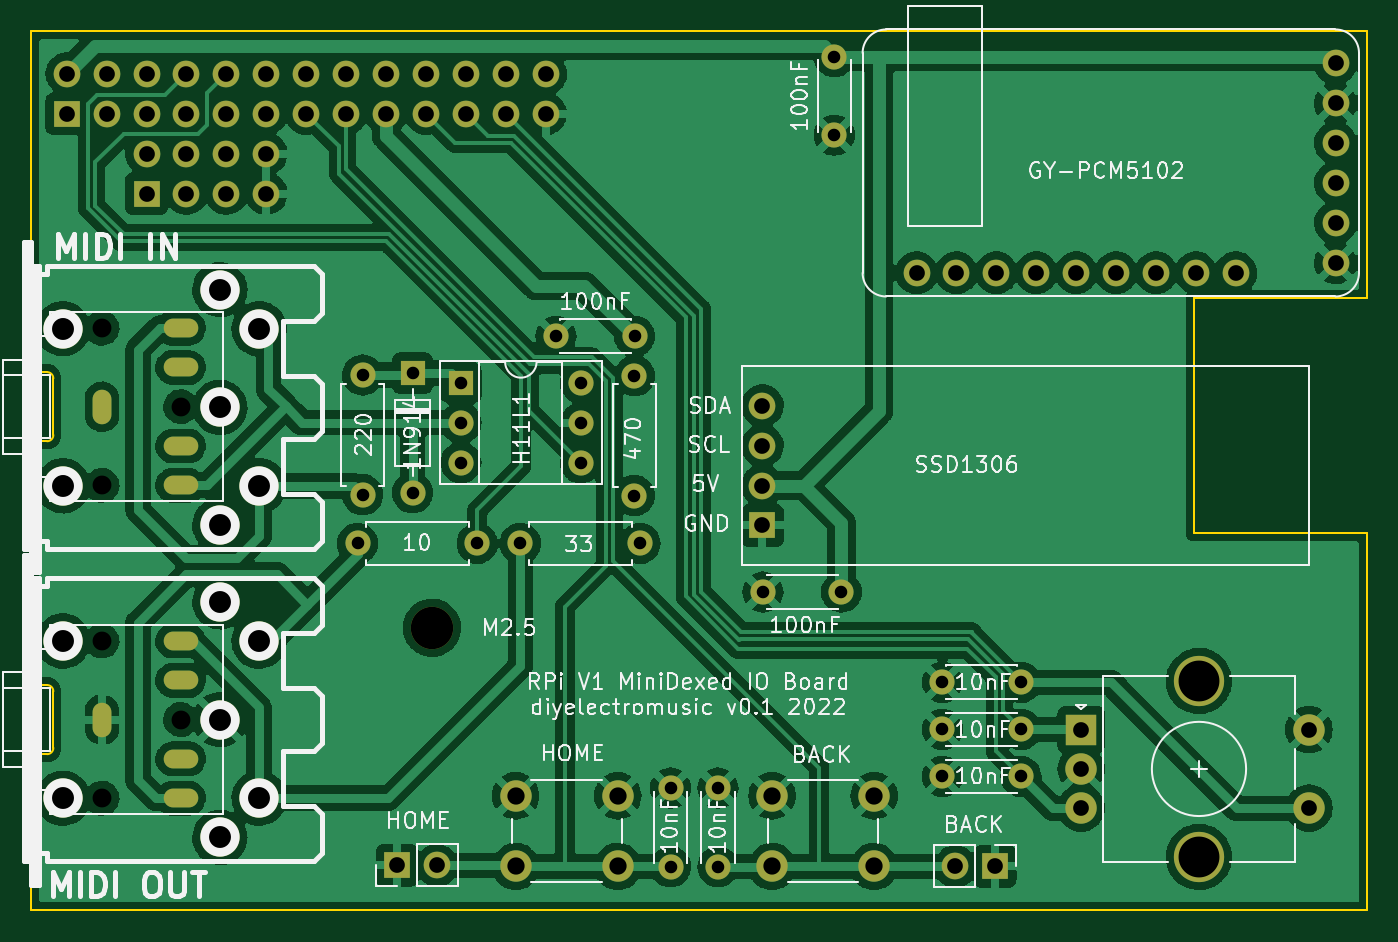
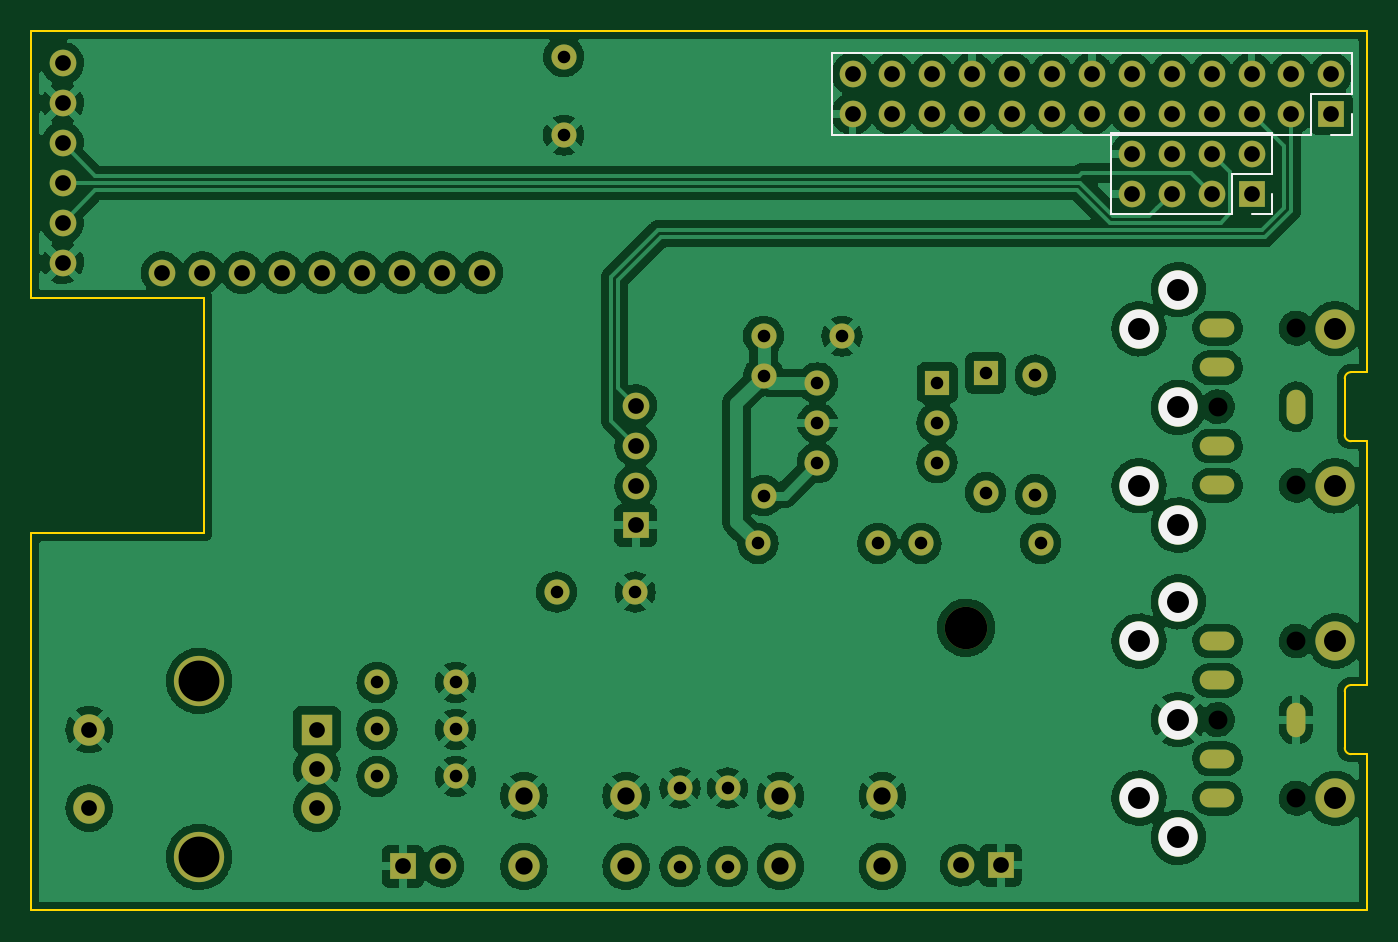
Circuit board: 8 layer files. Board 85.0 x 56.0 mm.
- bottom_copper: RPi-V1-MiniDexed-IOBoard-B_Cu.gbl (290157 bytes)
- bottom_mask: RPi-V1-MiniDexed-IOBoard-B_Mask.gbs (4391 bytes)
- bottom_silk: RPi-V1-MiniDexed-IOBoard-B_Silkscreen.gbo (1648 bytes)
- outline: RPi-V1-MiniDexed-IOBoard-Edge_Cuts.gm1 (1960 bytes)
- top_copper: RPi-V1-MiniDexed-IOBoard-F_Cu.gtl (289617 bytes)
- top_mask: RPi-V1-MiniDexed-IOBoard-F_Mask.gts (4391 bytes)
- top_silk: RPi-V1-MiniDexed-IOBoard-F_Silkscreen.gto (58046 bytes)
- drill: RPi-V1-MiniDexed-IOBoard.drl (3354 bytes)

=== bottom_copper: RPi-V1-MiniDexed-IOBoard-B_Cu.gbl (290157 bytes, source omitted) ===
=== bottom_mask: RPi-V1-MiniDexed-IOBoard-B_Mask.gbs ===
G04 #@! TF.GenerationSoftware,KiCad,Pcbnew,(6.0.5)*
G04 #@! TF.CreationDate,2022-12-20T10:26:33+00:00*
G04 #@! TF.ProjectId,RPi-V1-MiniDexed-IOBoard,5250692d-5631-42d4-9d69-6e6944657865,rev?*
G04 #@! TF.SameCoordinates,Original*
G04 #@! TF.FileFunction,Soldermask,Bot*
G04 #@! TF.FilePolarity,Negative*
%FSLAX46Y46*%
G04 Gerber Fmt 4.6, Leading zero omitted, Abs format (unit mm)*
G04 Created by KiCad (PCBNEW (6.0.5)) date 2022-12-20 10:26:33*
%MOMM*%
%LPD*%
G01*
G04 APERTURE LIST*
%ADD10C,1.600000*%
%ADD11R,1.700000X1.700000*%
%ADD12O,1.700000X1.700000*%
%ADD13C,1.700000*%
%ADD14O,2.200000X1.200000*%
%ADD15O,1.200000X2.200000*%
%ADD16O,1.600000X1.600000*%
%ADD17R,2.000000X2.000000*%
%ADD18C,2.000000*%
%ADD19C,3.200000*%
%ADD20C,2.499360*%
%ADD21R,1.600000X1.600000*%
%ADD22C,2.700000*%
G04 APERTURE END LIST*
D10*
X184190000Y-178210000D03*
X184190000Y-173210000D03*
D11*
X166785000Y-178120000D03*
D12*
X169325000Y-178120000D03*
D13*
X226522000Y-139764200D03*
X226522000Y-137224200D03*
X226522000Y-134684200D03*
X226522000Y-132144200D03*
X226522000Y-129604200D03*
X226522000Y-127064200D03*
X199852000Y-140399200D03*
X202392000Y-140399200D03*
X204932000Y-140399200D03*
X207472000Y-140399200D03*
X210012000Y-140399200D03*
X212552000Y-140399200D03*
X215092000Y-140399200D03*
X217632000Y-140399200D03*
X220172000Y-140399200D03*
D14*
X153000000Y-143930000D03*
X153000000Y-146430000D03*
D15*
X148000000Y-148930000D03*
D14*
X153000000Y-153930000D03*
X153000000Y-151430000D03*
D10*
X174625000Y-157632400D03*
D16*
X182245000Y-157632400D03*
D10*
X164261800Y-157632400D03*
D16*
X171881800Y-157632400D03*
D17*
X210330000Y-169490000D03*
D18*
X210330000Y-174490000D03*
X210330000Y-171990000D03*
D19*
X217830000Y-177590000D03*
X217830000Y-166390000D03*
D18*
X224830000Y-174490000D03*
X224830000Y-169490000D03*
D20*
X145502300Y-153971260D03*
X145502300Y-143968740D03*
X155497200Y-156468080D03*
X155499740Y-148970000D03*
X155497200Y-141471920D03*
X157999100Y-153966180D03*
X157999100Y-143973820D03*
D10*
X164592000Y-154533600D03*
D16*
X164592000Y-146913600D03*
D21*
X167767000Y-146786600D03*
D16*
X167767000Y-154406600D03*
D10*
X206500000Y-169470000D03*
X201500000Y-169470000D03*
X187210000Y-178210000D03*
X187210000Y-173210000D03*
X195070000Y-160730000D03*
X190070000Y-160730000D03*
X206500000Y-166470000D03*
X201500000Y-166470000D03*
D14*
X153000000Y-163850000D03*
X153000000Y-166350000D03*
D15*
X148000000Y-168850000D03*
D14*
X153000000Y-173850000D03*
X153000000Y-171350000D03*
D11*
X204855000Y-178190000D03*
D12*
X202315000Y-178190000D03*
D11*
X190040000Y-156490000D03*
D12*
X190040000Y-153950000D03*
X190040000Y-151410000D03*
X190040000Y-148870000D03*
D10*
X181889400Y-146964400D03*
D16*
X181889400Y-154584400D03*
D20*
X145502300Y-163848740D03*
X145502300Y-173851260D03*
X155497200Y-176348080D03*
X155499740Y-168850000D03*
X155497200Y-161351920D03*
X157999100Y-173846180D03*
X157999100Y-163853820D03*
D18*
X197150000Y-173700000D03*
X190650000Y-173700000D03*
X190650000Y-178200000D03*
X197150000Y-178200000D03*
D10*
X181900000Y-144440000D03*
X176900000Y-144440000D03*
D21*
X170850400Y-147411600D03*
D16*
X170850400Y-149951600D03*
X170850400Y-152491600D03*
X178470400Y-152491600D03*
X178470400Y-149951600D03*
X178470400Y-147411600D03*
D18*
X174330000Y-173700000D03*
X180830000Y-173700000D03*
X174330000Y-178200000D03*
X180830000Y-178200000D03*
D10*
X194614800Y-126644400D03*
X194614800Y-131644400D03*
D22*
X169000000Y-163000000D03*
D10*
X206500000Y-172470000D03*
X201500000Y-172470000D03*
D11*
X145755360Y-130279140D03*
D12*
X145755360Y-127739140D03*
X148295360Y-130279140D03*
X148295360Y-127739140D03*
X150835360Y-130279140D03*
X150835360Y-127739140D03*
X153375360Y-130279140D03*
X153375360Y-127739140D03*
X155915360Y-130279140D03*
X155915360Y-127739140D03*
X158455360Y-130279140D03*
X158455360Y-127739140D03*
X160995360Y-130279140D03*
X160995360Y-127739140D03*
X163535360Y-130279140D03*
X163535360Y-127739140D03*
X166075360Y-130279140D03*
X166075360Y-127739140D03*
X168615360Y-130279140D03*
X168615360Y-127739140D03*
X171155360Y-130279140D03*
X171155360Y-127739140D03*
X173695360Y-130279140D03*
X173695360Y-127739140D03*
X176235360Y-130279140D03*
X176235360Y-127739140D03*
D11*
X150835360Y-135359140D03*
D12*
X150835360Y-132819140D03*
X153375360Y-135359140D03*
X153375360Y-132819140D03*
X155915360Y-135359140D03*
X155915360Y-132819140D03*
X158455360Y-135359140D03*
X158455360Y-132819140D03*
M02*

=== bottom_silk: RPi-V1-MiniDexed-IOBoard-B_Silkscreen.gbo ===
G04 #@! TF.GenerationSoftware,KiCad,Pcbnew,(6.0.5)*
G04 #@! TF.CreationDate,2022-12-20T10:26:33+00:00*
G04 #@! TF.ProjectId,RPi-V1-MiniDexed-IOBoard,5250692d-5631-42d4-9d69-6e6944657865,rev?*
G04 #@! TF.SameCoordinates,Original*
G04 #@! TF.FileFunction,Legend,Bot*
G04 #@! TF.FilePolarity,Positive*
%FSLAX46Y46*%
G04 Gerber Fmt 4.6, Leading zero omitted, Abs format (unit mm)*
G04 Created by KiCad (PCBNEW (6.0.5)) date 2022-12-20 10:26:33*
%MOMM*%
%LPD*%
G01*
G04 APERTURE LIST*
%ADD10C,0.120000*%
%ADD11C,2.499360*%
G04 APERTURE END LIST*
D10*
X144425360Y-126409140D02*
X177565360Y-126409140D01*
X144425360Y-126409140D02*
X144425360Y-129009140D01*
X147025360Y-131609140D02*
X177565360Y-131609140D01*
X144425360Y-130279140D02*
X144425360Y-131609140D01*
X144425360Y-131609140D02*
X145755360Y-131609140D01*
X147025360Y-129009140D02*
X147025360Y-131609140D01*
X177565360Y-126409140D02*
X177565360Y-131609140D01*
X144425360Y-129009140D02*
X147025360Y-129009140D01*
X159785360Y-131489140D02*
X159785360Y-136689140D01*
X149505360Y-131489140D02*
X149505360Y-134089140D01*
X149505360Y-135359140D02*
X149505360Y-136689140D01*
X152105360Y-134089140D02*
X152105360Y-136689140D01*
X152105360Y-136689140D02*
X159785360Y-136689140D01*
X149505360Y-134089140D02*
X152105360Y-134089140D01*
X149505360Y-131489140D02*
X159785360Y-131489140D01*
X149505360Y-136689140D02*
X150835360Y-136689140D01*
D11*
X155497200Y-156468080D03*
X155499740Y-148970000D03*
X155497200Y-141471920D03*
X157999100Y-153966180D03*
X157999100Y-143973820D03*
X155497200Y-176348080D03*
X155499740Y-168850000D03*
X155497200Y-161351920D03*
X157999100Y-173846180D03*
X157999100Y-163853820D03*
M02*

=== outline: RPi-V1-MiniDexed-IOBoard-Edge_Cuts.gm1 ===
G04 #@! TF.GenerationSoftware,KiCad,Pcbnew,(6.0.5)*
G04 #@! TF.CreationDate,2022-12-20T10:26:33+00:00*
G04 #@! TF.ProjectId,RPi-V1-MiniDexed-IOBoard,5250692d-5631-42d4-9d69-6e6944657865,rev?*
G04 #@! TF.SameCoordinates,Original*
G04 #@! TF.FileFunction,Profile,NP*
%FSLAX46Y46*%
G04 Gerber Fmt 4.6, Leading zero omitted, Abs format (unit mm)*
G04 Created by KiCad (PCBNEW (6.0.5)) date 2022-12-20 10:26:33*
%MOMM*%
%LPD*%
G01*
G04 APERTURE LIST*
G04 #@! TA.AperFunction,Profile*
%ADD10C,0.150000*%
G04 #@! TD*
G04 #@! TA.AperFunction,Profile*
%ADD11C,0.120000*%
G04 #@! TD*
G04 APERTURE END LIST*
D10*
X143500000Y-162350000D02*
X143500000Y-155430000D01*
X228500000Y-125000000D02*
X143500000Y-125000000D01*
X228500000Y-181000000D02*
X228500000Y-157000000D01*
X143500000Y-181000000D02*
X228500000Y-181000000D01*
X217500000Y-142000000D02*
X228500000Y-142000000D01*
X228500000Y-142000000D02*
X228500000Y-125000000D01*
X228500000Y-157000000D02*
X217500000Y-157000000D01*
X143500000Y-125000000D02*
X143500000Y-142430000D01*
X217500000Y-157000000D02*
X217500000Y-142000000D01*
X143500000Y-175350000D02*
X143500000Y-181000000D01*
D11*
X144500000Y-146730000D02*
X143500000Y-146730000D01*
X144500000Y-151130000D02*
X143500000Y-151130000D01*
X143500000Y-146730000D02*
X143500000Y-142430000D01*
X144900000Y-150730000D02*
X144900000Y-147130000D01*
X143500000Y-151130000D02*
X143500000Y-155430000D01*
X144900000Y-147130000D02*
G75*
G03*
X144500000Y-146730000I-400002J-2D01*
G01*
X144500000Y-151130000D02*
G75*
G03*
X144900000Y-150730000I0J400000D01*
G01*
X143500000Y-171050000D02*
X143500000Y-175350000D01*
X144500000Y-171050000D02*
X143500000Y-171050000D01*
X144900000Y-170650000D02*
X144900000Y-167050000D01*
X144500000Y-166650000D02*
X143500000Y-166650000D01*
X143500000Y-166650000D02*
X143500000Y-162350000D01*
X144500000Y-171050000D02*
G75*
G03*
X144900000Y-170650000I0J400000D01*
G01*
X144900000Y-167050000D02*
G75*
G03*
X144500000Y-166650000I-400002J-2D01*
G01*
M02*

=== top_copper: RPi-V1-MiniDexed-IOBoard-F_Cu.gtl (289617 bytes, source omitted) ===
=== top_mask: RPi-V1-MiniDexed-IOBoard-F_Mask.gts ===
G04 #@! TF.GenerationSoftware,KiCad,Pcbnew,(6.0.5)*
G04 #@! TF.CreationDate,2022-12-20T10:26:33+00:00*
G04 #@! TF.ProjectId,RPi-V1-MiniDexed-IOBoard,5250692d-5631-42d4-9d69-6e6944657865,rev?*
G04 #@! TF.SameCoordinates,Original*
G04 #@! TF.FileFunction,Soldermask,Top*
G04 #@! TF.FilePolarity,Negative*
%FSLAX46Y46*%
G04 Gerber Fmt 4.6, Leading zero omitted, Abs format (unit mm)*
G04 Created by KiCad (PCBNEW (6.0.5)) date 2022-12-20 10:26:33*
%MOMM*%
%LPD*%
G01*
G04 APERTURE LIST*
%ADD10C,1.600000*%
%ADD11R,1.700000X1.700000*%
%ADD12O,1.700000X1.700000*%
%ADD13C,1.700000*%
%ADD14O,2.200000X1.200000*%
%ADD15O,1.200000X2.200000*%
%ADD16O,1.600000X1.600000*%
%ADD17R,2.000000X2.000000*%
%ADD18C,2.000000*%
%ADD19C,3.200000*%
%ADD20C,2.499360*%
%ADD21R,1.600000X1.600000*%
%ADD22C,2.700000*%
G04 APERTURE END LIST*
D10*
X184190000Y-178210000D03*
X184190000Y-173210000D03*
D11*
X166785000Y-178120000D03*
D12*
X169325000Y-178120000D03*
D13*
X226522000Y-139764200D03*
X226522000Y-137224200D03*
X226522000Y-134684200D03*
X226522000Y-132144200D03*
X226522000Y-129604200D03*
X226522000Y-127064200D03*
X199852000Y-140399200D03*
X202392000Y-140399200D03*
X204932000Y-140399200D03*
X207472000Y-140399200D03*
X210012000Y-140399200D03*
X212552000Y-140399200D03*
X215092000Y-140399200D03*
X217632000Y-140399200D03*
X220172000Y-140399200D03*
D14*
X153000000Y-143930000D03*
X153000000Y-146430000D03*
D15*
X148000000Y-148930000D03*
D14*
X153000000Y-153930000D03*
X153000000Y-151430000D03*
D10*
X174625000Y-157632400D03*
D16*
X182245000Y-157632400D03*
D10*
X164261800Y-157632400D03*
D16*
X171881800Y-157632400D03*
D17*
X210330000Y-169490000D03*
D18*
X210330000Y-174490000D03*
X210330000Y-171990000D03*
D19*
X217830000Y-177590000D03*
X217830000Y-166390000D03*
D18*
X224830000Y-174490000D03*
X224830000Y-169490000D03*
D20*
X145502300Y-153971260D03*
X145502300Y-143968740D03*
X155497200Y-156468080D03*
X155499740Y-148970000D03*
X155497200Y-141471920D03*
X157999100Y-153966180D03*
X157999100Y-143973820D03*
D10*
X164592000Y-154533600D03*
D16*
X164592000Y-146913600D03*
D21*
X167767000Y-146786600D03*
D16*
X167767000Y-154406600D03*
D10*
X206500000Y-169470000D03*
X201500000Y-169470000D03*
X187210000Y-178210000D03*
X187210000Y-173210000D03*
X195070000Y-160730000D03*
X190070000Y-160730000D03*
X206500000Y-166470000D03*
X201500000Y-166470000D03*
D14*
X153000000Y-163850000D03*
X153000000Y-166350000D03*
D15*
X148000000Y-168850000D03*
D14*
X153000000Y-173850000D03*
X153000000Y-171350000D03*
D11*
X204855000Y-178190000D03*
D12*
X202315000Y-178190000D03*
D11*
X190040000Y-156490000D03*
D12*
X190040000Y-153950000D03*
X190040000Y-151410000D03*
X190040000Y-148870000D03*
D10*
X181889400Y-146964400D03*
D16*
X181889400Y-154584400D03*
D20*
X145502300Y-163848740D03*
X145502300Y-173851260D03*
X155497200Y-176348080D03*
X155499740Y-168850000D03*
X155497200Y-161351920D03*
X157999100Y-173846180D03*
X157999100Y-163853820D03*
D18*
X197150000Y-173700000D03*
X190650000Y-173700000D03*
X190650000Y-178200000D03*
X197150000Y-178200000D03*
D10*
X181900000Y-144440000D03*
X176900000Y-144440000D03*
D21*
X170850400Y-147411600D03*
D16*
X170850400Y-149951600D03*
X170850400Y-152491600D03*
X178470400Y-152491600D03*
X178470400Y-149951600D03*
X178470400Y-147411600D03*
D18*
X174330000Y-173700000D03*
X180830000Y-173700000D03*
X174330000Y-178200000D03*
X180830000Y-178200000D03*
D10*
X194614800Y-126644400D03*
X194614800Y-131644400D03*
D22*
X169000000Y-163000000D03*
D10*
X206500000Y-172470000D03*
X201500000Y-172470000D03*
D11*
X145755360Y-130279140D03*
D12*
X145755360Y-127739140D03*
X148295360Y-130279140D03*
X148295360Y-127739140D03*
X150835360Y-130279140D03*
X150835360Y-127739140D03*
X153375360Y-130279140D03*
X153375360Y-127739140D03*
X155915360Y-130279140D03*
X155915360Y-127739140D03*
X158455360Y-130279140D03*
X158455360Y-127739140D03*
X160995360Y-130279140D03*
X160995360Y-127739140D03*
X163535360Y-130279140D03*
X163535360Y-127739140D03*
X166075360Y-130279140D03*
X166075360Y-127739140D03*
X168615360Y-130279140D03*
X168615360Y-127739140D03*
X171155360Y-130279140D03*
X171155360Y-127739140D03*
X173695360Y-130279140D03*
X173695360Y-127739140D03*
X176235360Y-130279140D03*
X176235360Y-127739140D03*
D11*
X150835360Y-135359140D03*
D12*
X150835360Y-132819140D03*
X153375360Y-135359140D03*
X153375360Y-132819140D03*
X155915360Y-135359140D03*
X155915360Y-132819140D03*
X158455360Y-135359140D03*
X158455360Y-132819140D03*
M02*

=== top_silk: RPi-V1-MiniDexed-IOBoard-F_Silkscreen.gto (58046 bytes, source omitted) ===
=== drill: RPi-V1-MiniDexed-IOBoard.drl ===
M48
; DRILL file {KiCad (6.0.5)} date Tue Dec 20 10:26:35 2022
; FORMAT={-:-/ absolute / inch / decimal}
; #@! TF.CreationDate,2022-12-20T10:26:35+00:00
; #@! TF.GenerationSoftware,Kicad,Pcbnew,(6.0.5)
; #@! TF.FileFunction,MixedPlating,1,2
FMAT,2
INCH
; #@! TA.AperFunction,Plated,PTH,ComponentDrill
T1C0.0157
; #@! TA.AperFunction,Plated,PTH,ComponentDrill
T2C0.0315
; #@! TA.AperFunction,Plated,PTH,ComponentDrill
T3C0.0394
; #@! TA.AperFunction,Plated,PTH,ComponentDrill
T4C0.0433
; #@! TA.AperFunction,Plated,PTH,ComponentDrill
T5C0.0550
; #@! TA.AperFunction,Plated,PTH,ComponentDrill
T6C0.1024
; #@! TA.AperFunction,NonPlated,NPTH,ComponentDrill
T7C0.0472
; #@! TA.AperFunction,NonPlated,NPTH,ComponentDrill
T8C0.0550
; #@! TA.AperFunction,NonPlated,NPTH,ComponentDrill
T9C0.1063
%
G90
G05
T2
X6.467Y-6.206
X6.48Y-5.784
X6.48Y-6.084
X6.605Y-5.779
X6.605Y-6.079
X6.7264Y-5.8036
X6.7264Y-5.9036
X6.7264Y-6.0036
X6.767Y-6.206
X6.875Y-6.206
X6.9646Y-5.6866
X7.0264Y-5.8036
X7.0264Y-5.9036
X7.0264Y-6.0036
X7.161Y-5.786
X7.161Y-6.086
X7.1614Y-5.6866
X7.175Y-6.206
X7.2516Y-6.8193
X7.2516Y-7.0161
X7.3705Y-6.8193
X7.3705Y-7.0161
X7.4831Y-6.328
X7.662Y-4.986
X7.662Y-5.1829
X7.6799Y-6.328
X7.9331Y-6.5539
X7.9331Y-6.672
X7.9331Y-6.7902
X8.1299Y-6.5539
X8.1299Y-6.672
X8.1299Y-6.7902
T3
X5.7384Y-5.0291
X5.7384Y-5.1291
X5.8384Y-5.0291
X5.8384Y-5.1291
X5.9384Y-5.0291
X5.9384Y-5.1291
X5.9384Y-5.2291
X5.9384Y-5.3291
X6.0384Y-5.0291
X6.0384Y-5.1291
X6.0384Y-5.2291
X6.0384Y-5.3291
X6.1384Y-5.0291
X6.1384Y-5.1291
X6.1384Y-5.2291
X6.1384Y-5.3291
X6.2384Y-5.0291
X6.2384Y-5.1291
X6.2384Y-5.2291
X6.2384Y-5.3291
X6.3384Y-5.0291
X6.3384Y-5.1291
X6.4384Y-5.0291
X6.4384Y-5.1291
X6.5384Y-5.0291
X6.5384Y-5.1291
X6.5663Y-7.0126
X6.6384Y-5.0291
X6.6384Y-5.1291
X6.6663Y-7.0126
X6.7384Y-5.0291
X6.7384Y-5.1291
X6.8384Y-5.0291
X6.8384Y-5.1291
X6.9384Y-5.0291
X6.9384Y-5.1291
X7.4819Y-5.861
X7.4819Y-5.961
X7.4819Y-6.061
X7.4819Y-6.161
X7.8682Y-5.5275
X7.9652Y-7.0154
X7.9682Y-5.5275
X8.0652Y-7.0154
X8.0682Y-5.5275
X8.1682Y-5.5275
X8.2682Y-5.5275
X8.2807Y-6.6728
X8.2807Y-6.7713
X8.2807Y-6.8697
X8.3682Y-5.5275
X8.4682Y-5.5275
X8.5682Y-5.5275
X8.6682Y-5.5275
X8.8516Y-6.6728
X8.8516Y-6.8697
X8.9182Y-5.0025
X8.9182Y-5.1025
X8.9182Y-5.2025
X8.9182Y-5.3025
X8.9182Y-5.4025
X8.9182Y-5.5025
T4
X6.8634Y-6.8386
X6.8634Y-7.0157
X7.1193Y-6.8386
X7.1193Y-7.0157
X7.5059Y-6.8386
X7.5059Y-7.0157
X7.7618Y-6.8386
X7.7618Y-7.0157
T5
X6.1219Y-5.5698
X6.1219Y-6.1602
X6.1219Y-6.3524
X6.1219Y-6.9428
X6.122Y-5.865
X6.122Y-6.6476
X6.2204Y-5.6683
X6.2204Y-6.0617
X6.2204Y-6.4509
X6.2204Y-6.8443
T6
X8.576Y-6.5508
X8.576Y-6.9917
T7
X5.7283Y-5.6665
X5.7283Y-6.0602
X5.7283Y-6.4508
X5.7283Y-6.8445
X5.8268Y-5.6665
X5.8268Y-6.0602
X5.8268Y-6.4508
X5.8268Y-6.8445
X6.0236Y-5.8634
X6.0236Y-6.6476
T8
X5.7284Y-5.6681
X5.7284Y-6.0619
X5.7284Y-6.4507
X5.7284Y-6.8445
T9
X6.6535Y-6.4173
T1
G00X5.8268Y-5.8437
M15
G01X5.8268Y-5.8831
M16
G05
G00X5.8268Y-6.628
M15
G01X5.8268Y-6.6673
M16
G05
G00X6.0433Y-5.6665
M15
G01X6.0039Y-5.6665
M16
G05
G00X6.0433Y-5.765
M15
G01X6.0039Y-5.765
M16
G05
G00X6.0039Y-5.9618
M15
G01X6.0433Y-5.9618
M16
G05
G00X6.0039Y-6.0602
M15
G01X6.0433Y-6.0602
M16
G05
G00X6.0433Y-6.4508
M15
G01X6.0039Y-6.4508
M16
G05
G00X6.0433Y-6.5492
M15
G01X6.0039Y-6.5492
M16
G05
G00X6.0039Y-6.7461
M15
G01X6.0433Y-6.7461
M16
G05
G00X6.0039Y-6.8445
M15
G01X6.0433Y-6.8445
M16
G05
T0
M30

